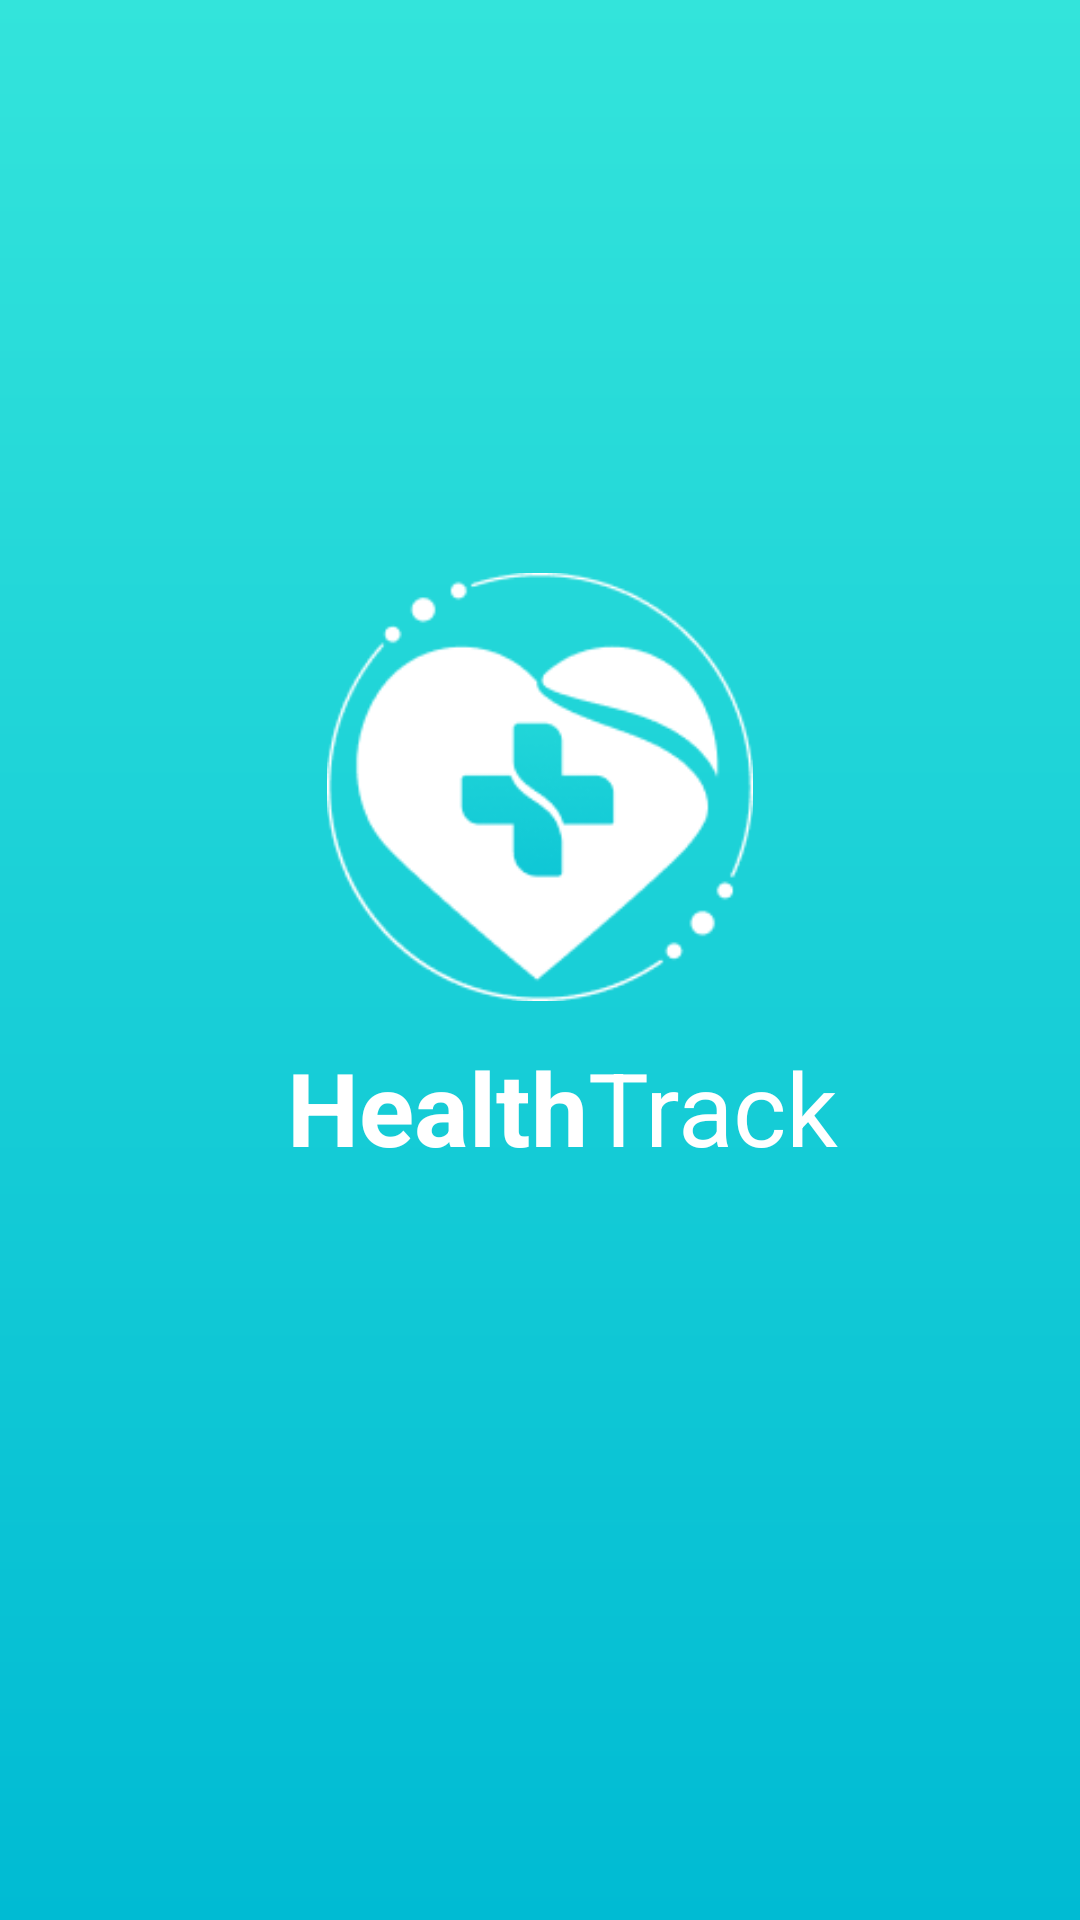

Here is an Android app screen rendered from its layout file. Give the layout XML and the strings, colors and styles it references.
<!-- AndroidManifest.xml: application theme Theme.AppMedical -->
<!-- res/layout/activity_splash.xml -->
<?xml version="1.0" encoding="utf-8"?>
<androidx.constraintlayout.widget.ConstraintLayout xmlns:android="http://schemas.android.com/apk/res/android"
    xmlns:app="http://schemas.android.com/apk/res-auto"
    xmlns:tools="http://schemas.android.com/tools"
    android:layout_width="match_parent"
    android:layout_height="match_parent"
    android:background="@drawable/gradient">

    <ImageView
        android:id="@+id/imageView"
        android:layout_width="142dp"
        android:layout_height="168dp"
        app:layout_constraintBottom_toBottomOf="parent"
        app:layout_constraintEnd_toEndOf="parent"
        app:layout_constraintStart_toStartOf="parent"
        app:layout_constraintTop_toTopOf="parent"
        app:layout_constraintVertical_bias="0.378"
        app:srcCompat="@drawable/logo" />

    <TextView
        android:id="@+id/textView"
        android:layout_width="wrap_content"
        android:layout_height="wrap_content"
        android:text="Health"
        android:textColor="@color/white"
        android:textSize="34sp"
        android:textStyle="bold"
        app:layout_constraintBottom_toBottomOf="parent"
        app:layout_constraintEnd_toEndOf="parent"
        app:layout_constraintHorizontal_bias="0.369"
        app:layout_constraintStart_toStartOf="parent"
        app:layout_constraintTop_toBottomOf="@+id/imageView"
        app:layout_constraintVertical_bias="0.0" />

    <TextView
        android:id="@+id/textView2"
        android:layout_width="wrap_content"
        android:layout_height="wrap_content"
        android:text="Track"
        android:textColor="@color/white"
        android:textSize="34sp"
        app:layout_constraintBaseline_toBaselineOf="@+id/textView"
        app:layout_constraintStart_toEndOf="@+id/textView" />
</androidx.constraintlayout.widget.ConstraintLayout>
<!-- resources referenced by this layout -->
<resources>
  <color name="white">#FFFFFFFF</color>
  <!-- drawable gradient (drawable) -->
  <?xml version="1.0" encoding="utf-8"?>
  <shape xmlns:android="http://schemas.android.com/apk/res/android"
      android:shape="rectangle">
      <gradient
          android:startColor="@color/secondary"
          android:endColor="@color/primary"
          android:angle="90"
          android:type="linear" />
  </shape>
  <!-- drawable logo: png bitmap (drawable, 7364 bytes) -->
  <style name="Theme.AppMedical" parent="Base.Theme.AppMedical" />
  <color name="secondary">#00BBD3</color>
  <color name="primary">#33E4DB</color>
  <style name="Base.Theme.AppMedical" parent="Theme.Material3.DayNight.NoActionBar">
          
          
      </style>
</resources>
